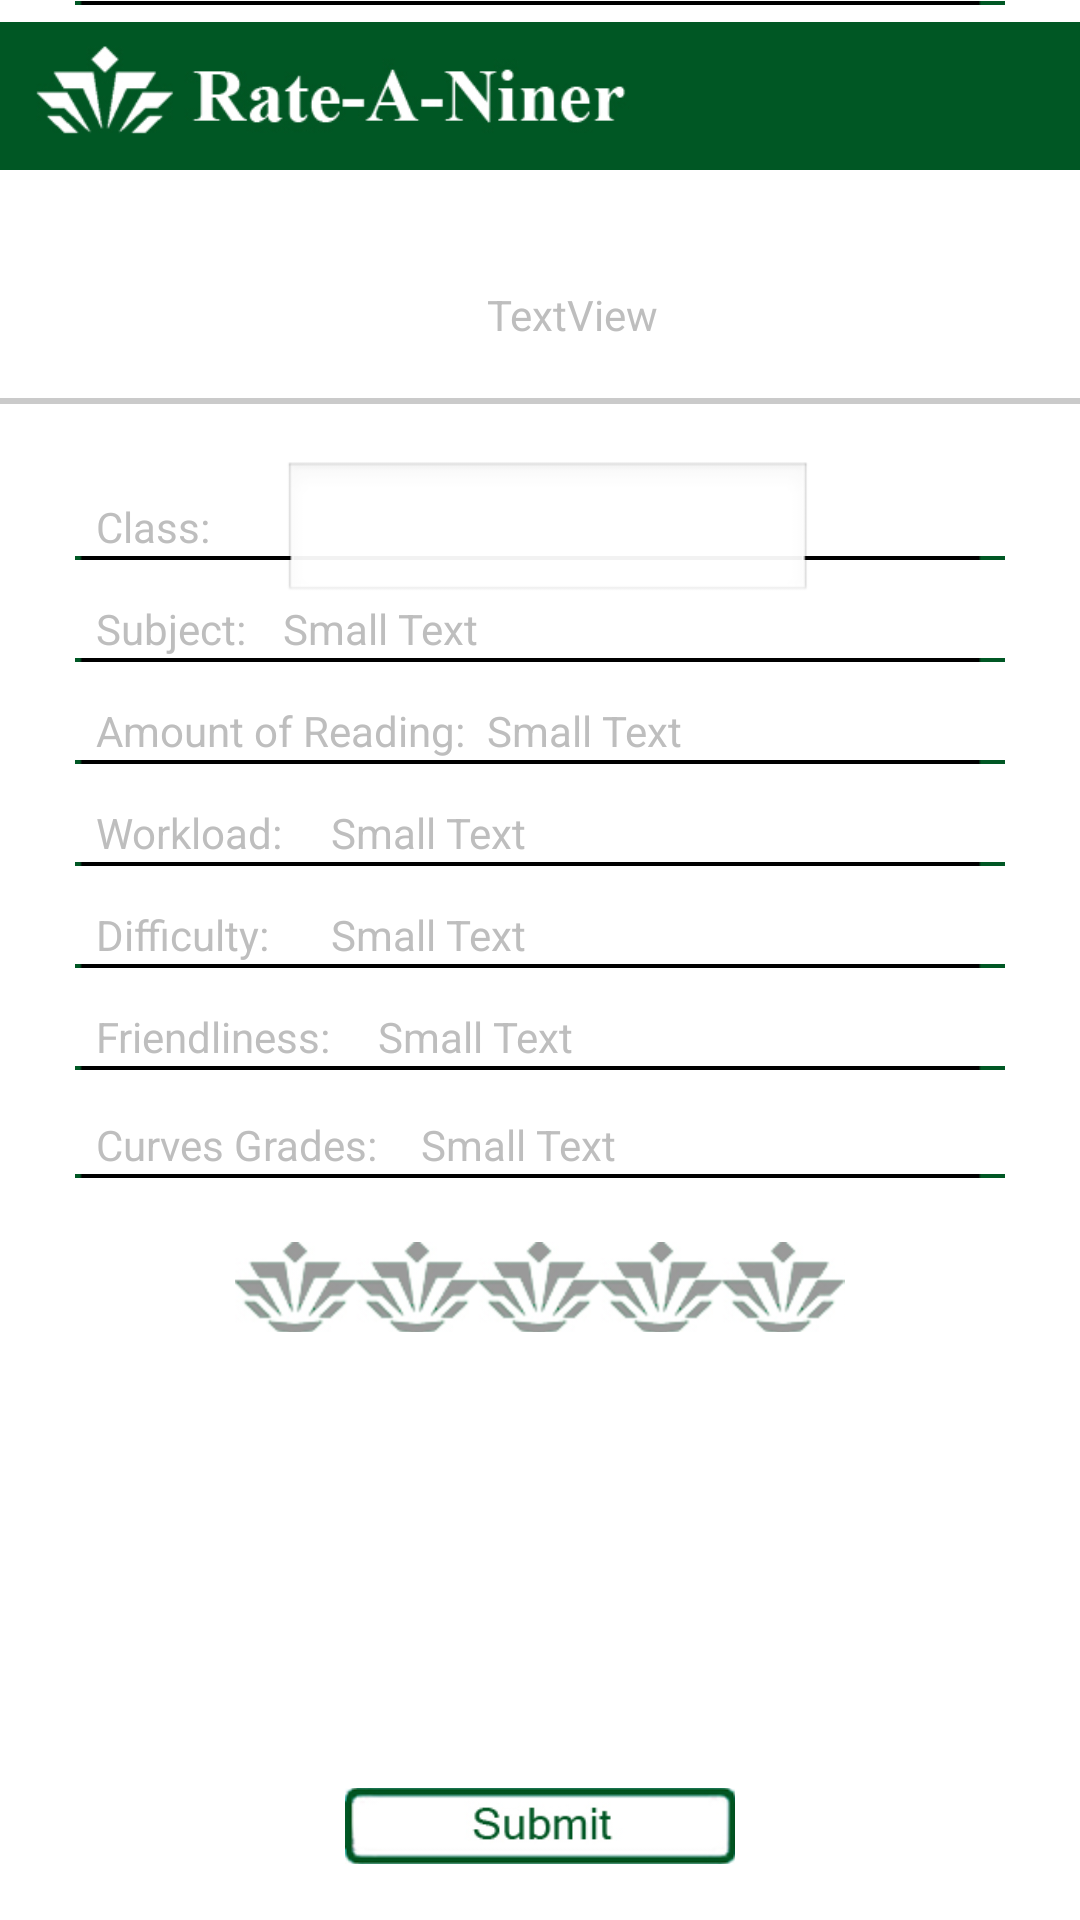

Produce the Android XML layout that renders to this screen, including the resource entries it uses.
<!-- AndroidManifest.xml: activity theme android:Theme.NoTitleBar.Fullscreen -->
<!-- res/layout/activity_write_review.xml -->
<RelativeLayout xmlns:android="http://schemas.android.com/apk/res/android"
    xmlns:tools="http://schemas.android.com/tools"
    android:layout_width="match_parent"
    android:layout_height="match_parent"
    tools:context=".WriteReviewActivity"
    android:background="@color/white" >

    <ImageView
        android:id="@+id/splashLogoImageView"
        android:layout_width="wrap_content"
        android:layout_height="wrap_content"
        android:layout_alignParentLeft="true"
        android:layout_alignParentTop="true"
        android:src="@drawable/banner" />

    <TextView
        android:id="@+id/nowRatingTextView"
        android:layout_width="wrap_content"
        android:layout_height="wrap_content"
        android:layout_alignParentLeft="true"
        android:layout_below="@+id/splashLogoImageView"
        android:layout_marginLeft="32dp"
        android:layout_marginTop="26dp"
        android:text="@string/rating"
        android:textAppearance="?android:attr/textAppearanceMedium" />

    <ImageView
        android:id="@+id/registerIV"
        android:layout_width="match_parent"
        android:layout_height="wrap_content"
        android:layout_alignParentLeft="true"
        android:layout_below="@+id/nowRatingTextView"
        android:layout_marginTop="18dp"
        android:src="@drawable/grey_line" />

    <TextView
        android:id="@+id/professorTextView"
        android:layout_width="wrap_content"
        android:layout_height="wrap_content"
        android:layout_above="@+id/registerIV"
        android:layout_marginLeft="22dp"
        android:layout_toRightOf="@+id/nowRatingTextView"
        android:text="TextView" />

    <TextView
        android:id="@+id/classTextView"
        android:layout_width="wrap_content"
        android:layout_height="wrap_content"
        android:layout_alignLeft="@+id/nowRatingTextView"
        android:layout_below="@+id/registerIV"
        android:layout_marginTop="31dp"
        android:text="@string/class_label"
        android:textAppearance="?android:attr/textAppearanceSmall" />

    <TextView
        android:id="@+id/readingTextView"
        android:layout_width="wrap_content"
        android:layout_height="wrap_content"
        android:layout_alignLeft="@+id/subjectTextView"
        android:layout_below="@+id/subjectTextView"
        android:paddingTop="15dp"
        android:text="@string/reading_amount"
        android:textAppearance="?android:attr/textAppearanceSmall" />

    <TextView
        android:id="@+id/subjectTextView"
        android:layout_width="wrap_content"
        android:layout_height="wrap_content"
        android:layout_alignLeft="@+id/classTextView"
        android:layout_below="@+id/classTextView"
        android:paddingTop="15dp"
        android:text="@string/subject"
        android:textAppearance="?android:attr/textAppearanceSmall" />

    <TextView
        android:id="@+id/workloadTextView"
        android:layout_width="wrap_content"
        android:layout_height="wrap_content"
        android:layout_alignLeft="@+id/readingTextView"
        android:layout_below="@+id/readingTextView"
        android:paddingTop="15dp"
        android:text="@string/workload"
        android:textAppearance="?android:attr/textAppearanceSmall" />

    <TextView
        android:id="@+id/difficultyTextView"
        android:layout_width="wrap_content"
        android:layout_height="wrap_content"
        android:layout_alignLeft="@+id/workloadTextView"
        android:layout_below="@+id/workloadTextView"
        android:paddingTop="15dp"
        android:text="@string/difficulty"
        android:textAppearance="?android:attr/textAppearanceSmall" />

    <TextView
        android:id="@+id/friendlinessTextView"
        android:layout_width="wrap_content"
        android:layout_height="wrap_content"
        android:layout_alignLeft="@+id/difficultyTextView"
        android:layout_below="@+id/difficultyTextView"
        android:paddingTop="15dp"
        android:text="@string/friendliness"
        android:textAppearance="?android:attr/textAppearanceSmall" />

    <ImageView
        android:id="@+id/forgotPwIV"
        android:layout_width="wrap_content"
        android:layout_height="wrap_content"
        android:layout_alignParentLeft="true"
        android:layout_alignTop="@+id/subjectTextView"
        android:paddingLeft="25dp"
        android:paddingRight="25dp"
        android:src="@drawable/black_line_half_weight" />

    <ImageView
        android:id="@+id/rateProfessorImageView"
        android:layout_width="wrap_content"
        android:layout_height="wrap_content"
        android:layout_alignParentLeft="true"
        android:layout_alignTop="@+id/readingTextView"
        android:paddingLeft="25dp"
        android:paddingRight="25dp"
        android:src="@drawable/black_line_half_weight" />

    <ImageView
        android:id="@+id/lineTwoImageView"
        android:layout_width="wrap_content"
        android:layout_height="wrap_content"
        android:layout_alignParentLeft="true"
        android:layout_alignParentTop="true"
        android:paddingLeft="25dp"
        android:paddingRight="25dp"
        android:src="@drawable/black_line_half_weight" />

    <ImageView
        android:id="@+id/browseSubjectsImageView"
        android:layout_width="wrap_content"
        android:layout_height="wrap_content"
        android:layout_alignParentLeft="true"
        android:layout_alignTop="@+id/workloadTextView"
        android:paddingLeft="25dp"
        android:paddingRight="25dp"
        android:src="@drawable/black_line_half_weight" />

    <ImageView
        android:id="@+id/imageView6"
        android:layout_width="wrap_content"
        android:layout_height="wrap_content"
        android:layout_alignParentLeft="true"
        android:paddingLeft="25dp"
        android:paddingRight="25dp"
        android:layout_below="@+id/workloadTextView"
        android:src="@drawable/black_line_half_weight" />

    <ImageView
        android:id="@+id/imageView7"
        android:layout_width="wrap_content"
        android:layout_height="wrap_content"
        android:layout_alignParentLeft="true"
        android:layout_alignTop="@+id/friendlinessTextView"
        android:paddingLeft="25dp"
        android:paddingRight="25dp"
        android:src="@drawable/black_line_half_weight" />

    <ImageView
        android:id="@+id/imageView8"
        android:layout_width="wrap_content"
        android:layout_height="wrap_content"
        android:layout_alignParentLeft="true"
        android:paddingLeft="25dp"
        android:paddingRight="25dp"
        android:layout_below="@+id/friendlinessTextView"
        android:src="@drawable/black_line_half_weight" />

    <ImageView
        android:id="@+id/imageView9"
        android:layout_width="130dp"
        android:layout_height="wrap_content"
        android:layout_alignParentBottom="true"
        android:layout_centerHorizontal="true"
        android:layout_marginBottom="16dp"
        android:src="@drawable/white_submit_button" />

    <TextView
        android:id="@+id/curvesTextView"
        android:layout_width="wrap_content"
        android:layout_height="wrap_content"
        android:layout_alignLeft="@+id/friendlinessTextView"
        android:layout_below="@+id/imageView8"
        android:paddingTop="15dp"
        android:text="@string/curves_grades"
        android:textAppearance="?android:attr/textAppearanceSmall" />

    <ImageView
        android:id="@+id/imageView10"
        android:layout_width="wrap_content"
        android:layout_height="wrap_content"
        android:layout_below="@+id/curvesTextView"
        android:layout_centerHorizontal="true"
        android:paddingLeft="25dp"
        android:paddingRight="25dp"
        android:src="@drawable/black_line_half_weight" />

    <EditText
        android:id="@+id/classEditText"
        android:layout_width="wrap_content"
        android:layout_height="wrap_content"
        android:layout_alignBaseline="@+id/classTextView"
        android:layout_alignBottom="@+id/classTextView"
        android:layout_toRightOf="@+id/workloadTextView"
        android:ems="10"
        android:textCursorDrawable="@null"
        android:textSize="15dp" />

    <TextView
        android:id="@+id/subjectSelectedTV"
        android:layout_width="wrap_content"
        android:layout_height="wrap_content"
        android:layout_alignBaseline="@+id/subjectTextView"
        android:layout_alignBottom="@+id/subjectTextView"
        android:layout_alignLeft="@+id/classEditText"
        android:layout_alignRight="@+id/classEditText"
        android:text="Small Text"
        android:onClick="onClickSubject"
		android:clickable="true"
        android:textAppearance="?android:attr/textAppearanceSmall" />

    <TextView
        android:id="@+id/readingSelectedTV"
        android:layout_width="wrap_content"
        android:layout_height="wrap_content"
        android:layout_alignBaseline="@+id/readingTextView"
        android:layout_alignBottom="@+id/readingTextView"
        android:layout_alignLeft="@+id/professorTextView"
        android:layout_alignRight="@+id/subjectSelectedTV"
        android:text="Small Text"
        android:onClick="onClickReading"
		android:clickable="true"
        android:textAppearance="?android:attr/textAppearanceSmall" />

    <TextView
        android:id="@+id/workloadSelectedTV"
        android:layout_width="wrap_content"
        android:layout_height="wrap_content"
        android:layout_alignBaseline="@+id/workloadTextView"
        android:layout_alignBottom="@+id/workloadTextView"
        android:layout_alignRight="@+id/readingSelectedTV"
        android:layout_toRightOf="@+id/friendlinessTextView"
        android:text="Small Text"
        android:onClick="onClickWorkload"
		android:clickable="true"
        android:textAppearance="?android:attr/textAppearanceSmall" />

    <TextView
        android:id="@+id/difficultySelectedTV"
        android:layout_width="wrap_content"
        android:layout_height="wrap_content"
        android:layout_alignBaseline="@+id/difficultyTextView"
        android:layout_alignBottom="@+id/difficultyTextView"
        android:layout_alignLeft="@+id/workloadSelectedTV"
        android:layout_alignRight="@+id/workloadSelectedTV"
        android:text="Small Text"
        android:onClick="onClickDifficulty"
		android:clickable="true"
        android:textAppearance="?android:attr/textAppearanceSmall" />

    <TextView
        android:id="@+id/friendlinessSelectedTV"
        android:layout_width="wrap_content"
        android:layout_height="wrap_content"
        android:layout_alignBottom="@+id/friendlinessTextView"
        android:layout_alignRight="@+id/difficultySelectedTV"
        android:layout_toRightOf="@+id/curvesTextView"
        android:text="Small Text"
        android:onClick="onClickFriendliness"
		android:clickable="true"
        android:textAppearance="?android:attr/textAppearanceSmall" />

    <TextView
        android:id="@+id/curvesSelectedTV"
        android:layout_width="wrap_content"
        android:layout_height="wrap_content"
        android:layout_above="@+id/imageView10"
        android:layout_toRightOf="@+id/nowRatingTextView"
        android:text="Small Text"
        android:onClick="onClickCurves"
		android:clickable="true"
        android:textAppearance="?android:attr/textAppearanceSmall" />

    <RatingBar
        android:id="@+id/ratingBar1"
        android:layout_width="wrap_content"
        android:layout_height="30dp"
        android:layout_below="@+id/imageView10"
        android:layout_centerHorizontal="true"
        style="@style/crownRatingBar"
        android:layout_marginTop="21dp" />

</RelativeLayout>
<!-- resources referenced by this layout -->
<resources>
  <color name="white">#ffffff</color>
  <!-- drawable banner: jpg bitmap (drawable-hdpi, 20417 bytes) -->
  <!-- drawable black_line_half_weight: jpg bitmap (drawable-hdpi, 462 bytes) -->
  <!-- drawable grey_line: jpg bitmap (drawable-hdpi, 369 bytes) -->
  <!-- drawable white_submit_button: jpg bitmap (drawable-hdpi, 7621 bytes) -->
  <string name="class_label">Class:</string>
  <string name="curves_grades">Curves Grades:</string>
  <string name="difficulty">Difficulty:</string>
  <string name="friendliness">Friendliness:</string>
  <string name="rating">NOW RATING</string>
  <string name="reading_amount">Amount of Reading:</string>
  <string name="subject">Subject:</string>
  <string name="workload">Workload:</string>
  <style name="crownRatingBar" parent="@android:style/Widget.RatingBar">
          <item name="android:progressDrawable">@drawable/crown_rating_bar_full</item>
          <item name="android:minHeight">48dip</item>
          <item name="android:maxHeight">48dip</item>
      </style>
  <!-- drawable crown_rating_bar_full (drawable-hdpi) -->
  <?xml version="1.0" encoding="utf-8"?>
     <layer-list xmlns:android="http://schemas.android.com/apk/res/android">
       <item android:id="@+android:id/background"
        android:drawable="@drawable/crown_rating_bar_full_empty" />
       <item android:id="@+android:id/secondaryProgress"
        android:drawable="@drawable/crown_rating_bar_full_empty" />
       <item android:id="@+android:id/progress"
        android:drawable="@drawable/crown_rating_bar_full_filled" />
   </layer-list>
  <!-- drawable crown_rating_bar_full_empty (drawable-hdpi) -->
  <?xml version="1.0" encoding="utf-8"?>
  <selector
  xmlns:android="http://schemas.android.com/apk/res/android">
  
  <item android:state_pressed="true"
        android:state_window_focused="true"
        android:drawable="@drawable/crown_grey" />
  
  <item android:state_focused="true"
        android:state_window_focused="true"
        android:drawable="@drawable/crown_grey" />
  
  <item android:state_selected="true"
        android:state_window_focused="true"
        android:drawable="@drawable/crown_grey" />
  
  <item android:drawable="@drawable/crown_grey" />
  
  </selector>
  <!-- drawable crown_rating_bar_full_filled (drawable-hdpi) -->
  <?xml version="1.0" encoding="utf-8"?>
  <selector
  xmlns:android="http://schemas.android.com/apk/res/android">
  
  <item android:state_pressed="true"
        android:state_window_focused="true"
        android:drawable="@drawable/crown" />
  
  <item android:state_focused="true"
        android:state_window_focused="true"
        android:drawable="@drawable/crown" />
  
  <item android:state_selected="true"
        android:state_window_focused="true"
        android:drawable="@drawable/crown" />
  
  <item android:drawable="@drawable/crown" />
  
  </selector>
  <!-- drawable crown_grey: jpg bitmap (drawable-hdpi, 3214 bytes) -->
  <!-- drawable crown: jpg bitmap (drawable-hdpi, 4027 bytes) -->
</resources>
